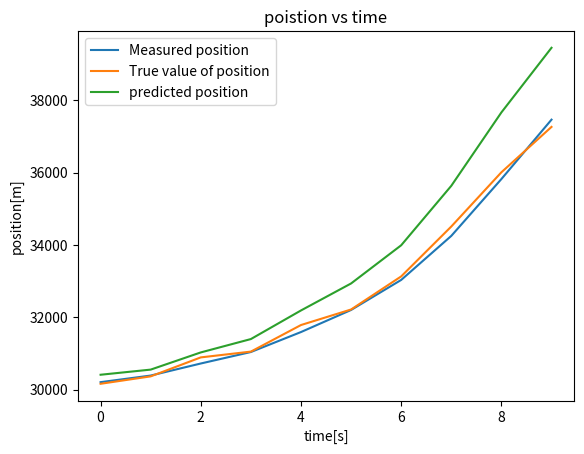

Write Python code to recreate this figure.
import matplotlib.pyplot as plt

x = []
predict_x = [ ]
v = []
predict_vel = []
acc = []
predict_acc = []


def acceleration_track_x(alpha, beta, gamma, x_0, v_c, a, t1, t2, z):
    global x, v, acc
    # The State Extrapolation Equations
    predict_pos = x_0 + v_c*(t2-t1) + a*(((t2-t1)**2)/2)
    predict_v = v_c + a * (t2-t1)
    predict_a = a
    print(f"Prediction for next position within 5 seconds: {predict_pos}")
    for i in range(len(z1)):
        # The radar meassures the aircraft range
        print(f"Step 1: {z[i]}")

        # Calculating the current estimate using the State Update Equation
        position_a = predict_pos + alpha*(z[i]-predict_pos)
        velocity1 = predict_v + beta*((z[i]-predict_pos)/(t2-t1))
        acceleration = predict_a + gamma*((z[i]-predict_pos)/(0.5*(t2-t1)**2))
        print('Step 2: New poistion {:.1f}, new velocity: {:.1f}, new acceleration: {:.1f}'
              .format(position_a, velocity1, acceleration))

        x.append(position_a)
        v.append(velocity1)
        acc.append(acceleration)

        # calc the next state estimate using State Extrapolation Equations
        predict_pos = position_a + velocity1 * \
            (t2-t1) + acceleration*(((t2-t1)**2)/2)
        predict_v = velocity1 + acceleration*(t2-t1)
        predict_a = acceleration
        print('Step 3: {:.1f}, {:.1f}, {:.1f}'.format(
            predict_pos, predict_v, predict_a))

        predict_x.append(predict_pos)
        predict_vel.append(predict_v)
        predict_acc.append(predict_a)

        print()

    return x, v, acc


z1 = [30160, 30365, 30890, 31050, 31785, 32215, 33130, 34510, 36010, 37265]
acceleration_track_x(0.5, 0.4, 0.1, 30000, 50, 0, 0, 5, z1)


fig, ax = plt.subplots()

ax.plot(x, label='Measured position')
ax.plot(z1, label='True value of position')
ax.plot(predict_x, label='predicted position')
ax.legend()
plt.xlabel('time[s]')
plt.ylabel('position[m]')
plt.title('poistion vs time')
plt.show()

# ax.plot(v, label='velocity')
# ax.plot(predict_vel, label )
# plt.xlabel('time[s]')
# plt.ylabel('velocity[m/s]')
# plt.title('velocity vs time')

# plt.plot(acc, label=u'position x')
# plt.xlabel('time[s]')
# plt.ylabel('acceleration[m/s2]')
# plt.title('acceleration vs time')
# plt.show()
